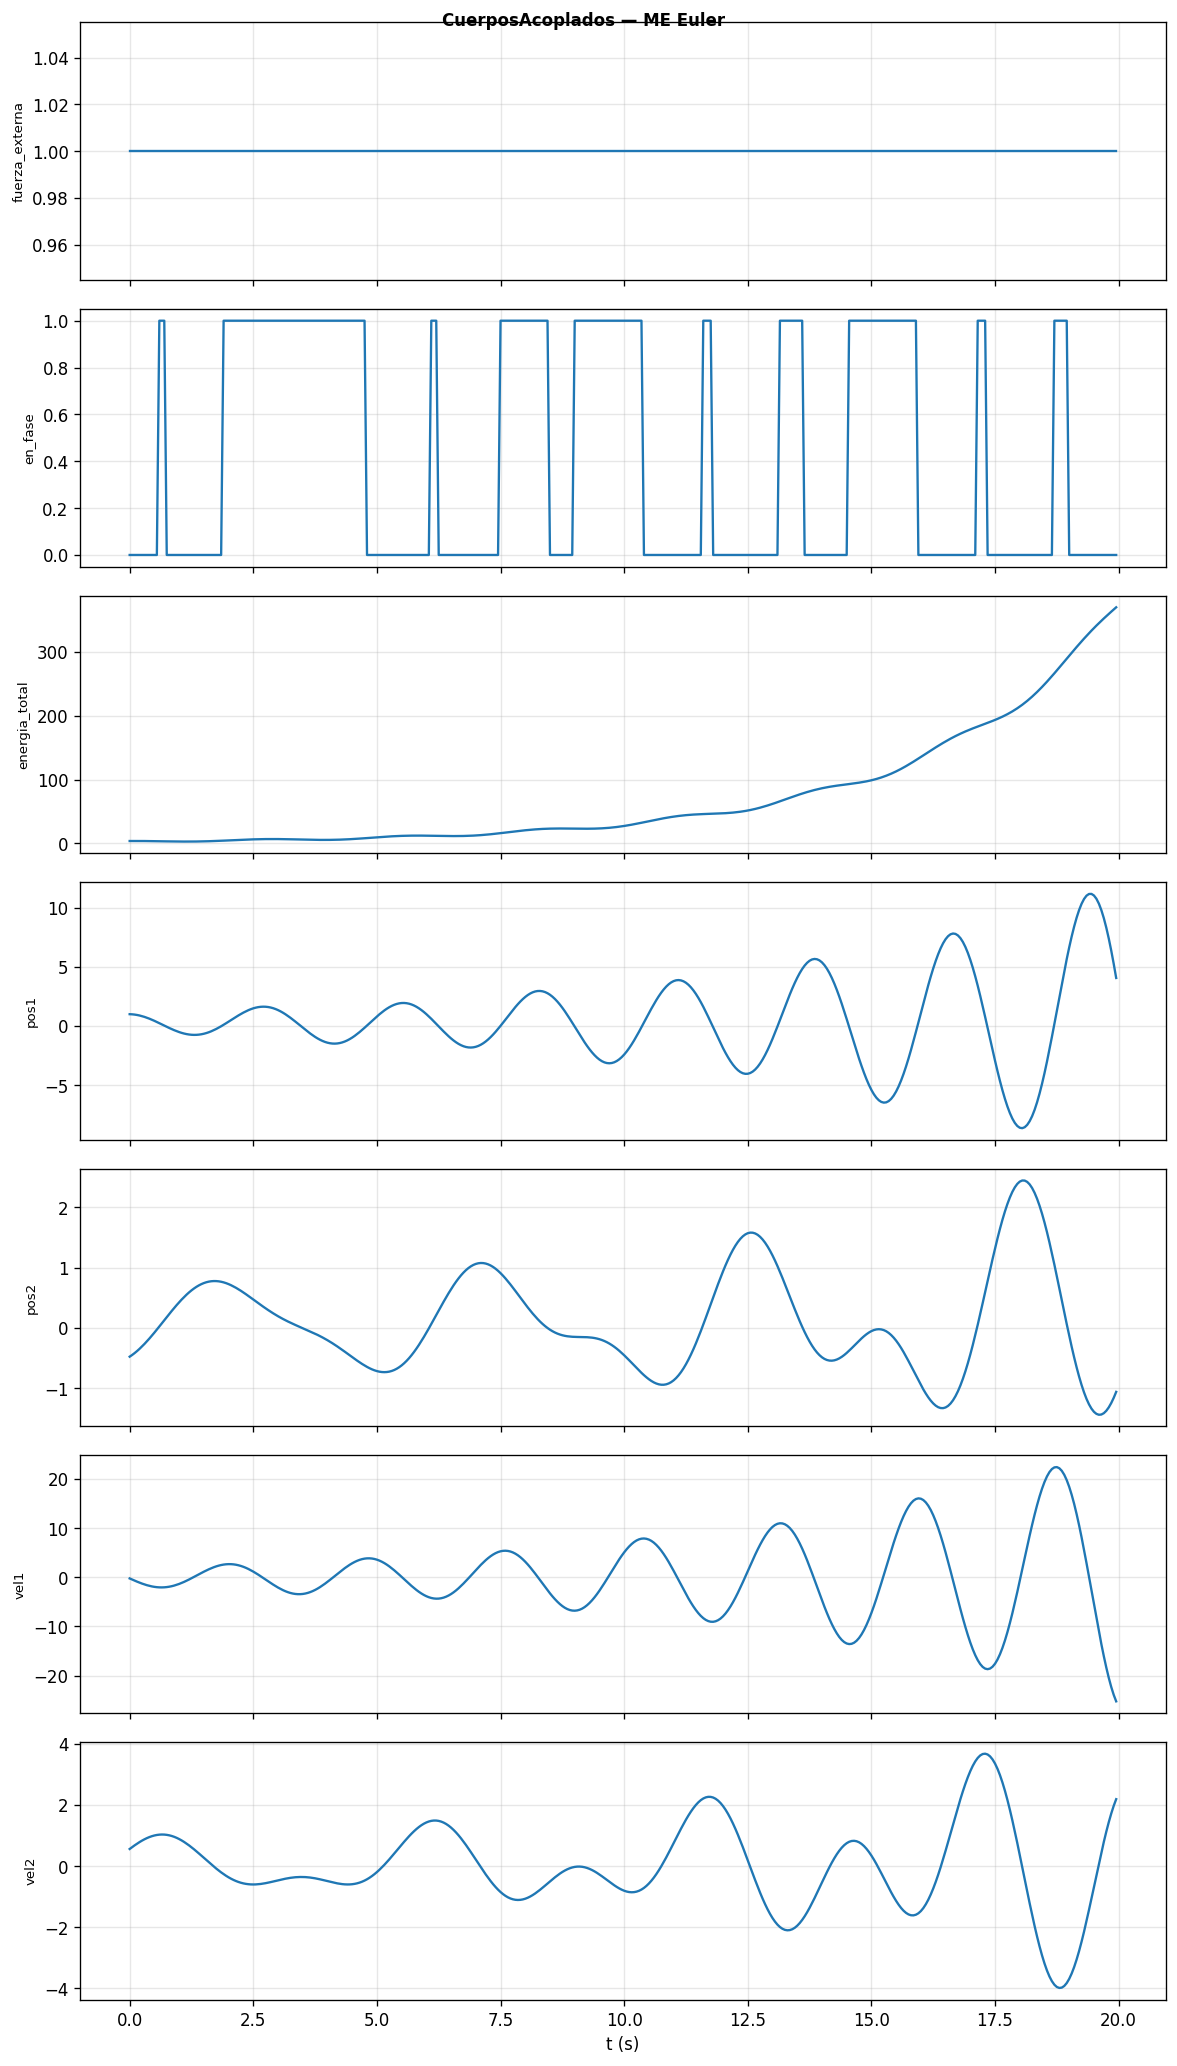

Source data for this figure (header and first rows):
t, fuerza_externa, en_fase, energia_total, pos1, pos2, vel1, vel2
0, 1, 0, 3.655, 1, -0.475, -0.225, 0.5625
0.05, 1, 0, 3.674, 0.9888, -0.4469, -0.4487, 0.6231
0.1, 1, 0, 3.683, 0.9663, -0.4157, -0.6683, 0.6814
0.15, 1, 0, 3.681, 0.9329, -0.3817, -0.8806, 0.7367
0.2, 1, 0, 3.668, 0.8889, -0.3448, -1.083, 0.7886
0.25, 1, 0, 3.646, 0.8347, -0.3054, -1.272, 0.8367
0.3, 1, 0, 3.615, 0.7711, -0.2635, -1.446, 0.8805
0.35, 1, 0, 3.576, 0.6988, -0.2195, -1.602, 0.9195
0.4, 1, 0, 3.529, 0.6187, -0.1735, -1.738, 0.9535
0.45, 1, 0, 3.476, 0.5318, -0.1259, -1.851, 0.982
0.5, 1, 0, 3.417, 0.4392, -0.07677, -1.941, 1.005
0.55, 1, 0, 3.355, 0.3422, -0.02654, -2.004, 1.021
0.6, 1, 1, 3.289, 0.242, 0.02453, -2.041, 1.032
0.65, 1, 1, 3.223, 0.1399, 0.07613, -2.05, 1.036
0.7, 1, 1, 3.156, 0.03739, 0.1279, -2.032, 1.034
0.75, 1, 0, 3.091, -0.06418, 0.1796, -1.984, 1.025
0.8, 1, 0, 3.028, -0.1634, 0.2309, -1.909, 1.01
0.85, 1, 0, 2.97, -0.2589, 0.2814, -1.807, 0.9888
0.9, 1, 0, 2.917, -0.3492, 0.3309, -1.678, 0.9613
0.95, 1, 0, 2.871, -0.4331, 0.3789, -1.524, 0.9277
1, 1, 0, 2.833, -0.5094, 0.4253, -1.347, 0.8885
1.05, 1, 0, 2.805, -0.5767, 0.4697, -1.149, 0.8438
1.1, 1, 0, 2.787, -0.6341, 0.5119, -0.9309, 0.7942
1.15, 1, 0, 2.781, -0.6807, 0.5516, -0.6968, 0.7399
1.2, 1, 0, 2.786, -0.7155, 0.5886, -0.449, 0.6815
1.25, 1, 0, 2.805, -0.738, 0.6227, -0.1907, 0.6195
1.3, 1, 0, 2.837, -0.7475, 0.6537, 0.07494, 0.5544
1.35, 1, 0, 2.882, -0.7438, 0.6814, 0.3445, 0.4866
1.4, 1, 0, 2.942, -0.7265, 0.7057, 0.6145, 0.4169
1.45, 1, 0, 3.016, -0.6958, 0.7266, 0.8814, 0.3459
1.5, 1, 0, 3.104, -0.6517, 0.7439, 1.142, 0.274
1.55, 1, 0, 3.205, -0.5947, 0.7576, 1.392, 0.2019
1.6, 1, 0, 3.319, -0.5251, 0.7677, 1.628, 0.1302
1.65, 1, 0, 3.446, -0.4436, 0.7742, 1.848, 0.05949
1.7, 1, 0, 3.584, -0.3512, 0.7771, 2.048, -0.00966
1.75, 1, 0, 3.733, -0.2489, 0.7767, 2.224, -0.07673
1.8, 1, 0, 3.891, -0.1376, 0.7728, 2.375, -0.1412
1.85, 1, 0, 4.057, -0.01887, 0.7658, 2.498, -0.2026
1.9, 1, 1, 4.23, 0.106, 0.7556, 2.591, -0.2605
1.95, 1, 1, 4.408, 0.2356, 0.7426, 2.653, -0.3145
2, 1, 1, 4.59, 0.3683, 0.7269, 2.681, -0.3643
2.05, 1, 1, 4.774, 0.5023, 0.7087, 2.675, -0.4096
2.1, 1, 1, 4.959, 0.6361, 0.6882, 2.635, -0.4502
2.15, 1, 1, 5.142, 0.7678, 0.6657, 2.56, -0.4859
2.2, 1, 1, 5.321, 0.8958, 0.6414, 2.452, -0.5167
2.25, 1, 1, 5.496, 1.018, 0.6155, 2.31, -0.5424
2.3, 1, 1, 5.665, 1.134, 0.5884, 2.136, -0.5631
2.35, 1, 1, 5.826, 1.241, 0.5603, 1.932, -0.5789
2.4, 1, 1, 5.977, 1.337, 0.5313, 1.7, -0.5899
2.45, 1, 1, 6.117, 1.422, 0.5018, 1.442, -0.5963
2.5, 1, 1, 6.245, 1.494, 0.472, 1.162, -0.5984
2.55, 1, 1, 6.359, 1.553, 0.4421, 0.8616, -0.5964
2.6, 1, 1, 6.46, 1.596, 0.4123, 0.5456, -0.5908
2.65, 1, 1, 6.545, 1.623, 0.3827, 0.2173, -0.5818
2.7, 1, 1, 6.614, 1.634, 0.3536, -0.1193, -0.5699
2.75, 1, 1, 6.668, 1.628, 0.3252, -0.46, -0.5556
2.8, 1, 1, 6.705, 1.605, 0.2974, -0.8007, -0.5393
2.85, 1, 1, 6.726, 1.565, 0.2704, -1.137, -0.5215
2.9, 1, 1, 6.731, 1.508, 0.2443, -1.465, -0.5026
2.95, 1, 1, 6.72, 1.435, 0.2192, -1.779, -0.4833
... 340 more rows
